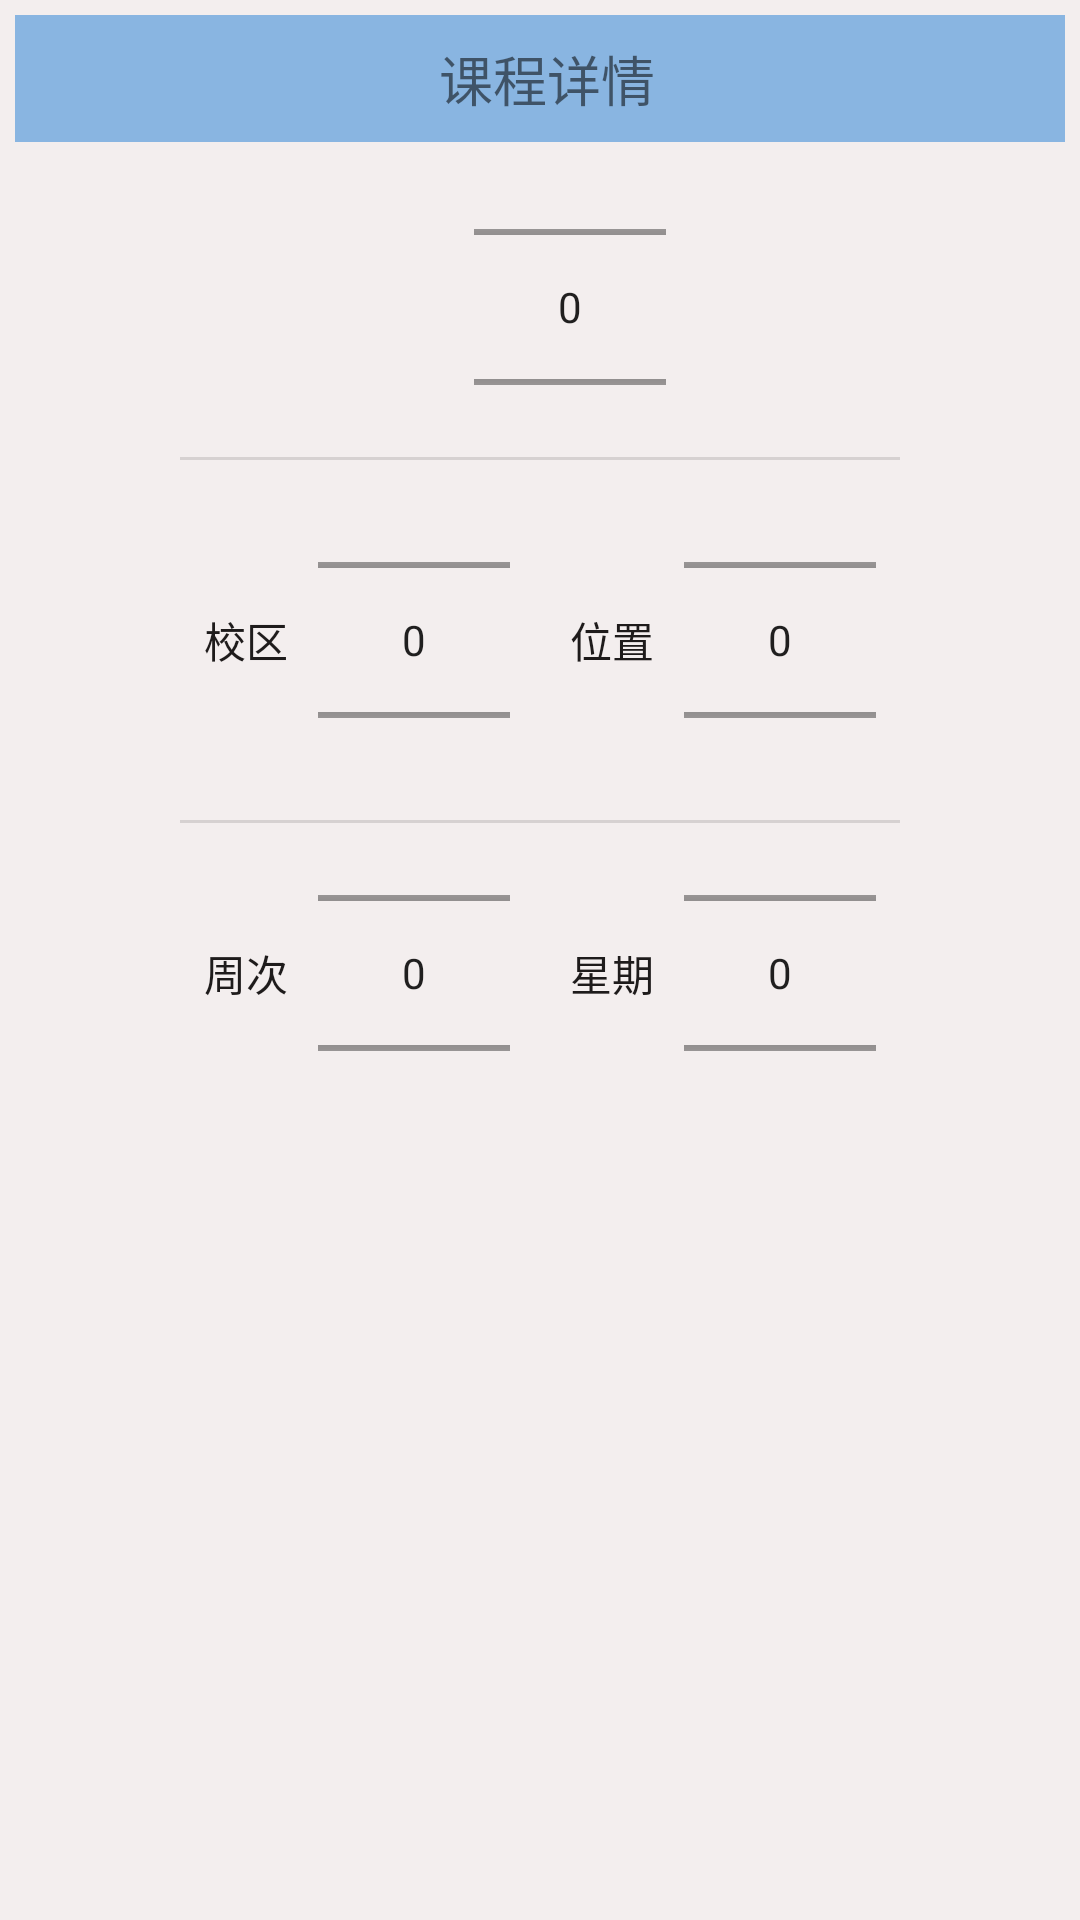

Layout XML and referenced resources for this Android screen:
<!-- AndroidManifest.xml: application theme Theme.MySduTools -->
<!-- res/layout/search_room_dialog.xml -->
<?xml version="1.0" encoding="utf-8"?>
<LinearLayout xmlns:android="http://schemas.android.com/apk/res/android"
    android:layout_width="match_parent"
    android:layout_height="match_parent"
    android:background="@color/allbackgroundcolor"
    android:orientation="vertical">

    <LinearLayout
        android:layout_margin="5dp"
        android:padding="8dp"
        android:layout_width="match_parent"
        android:layout_height="wrap_content"
        android:background="@color/header_dialog"
        android:gravity="center_horizontal">

        <ImageView
            android:layout_width="wrap_content"
            android:layout_height="wrap_content"
            android:background="@drawable/ic_baseline_info_24" />

        <TextView
            android:layout_width="wrap_content"
            android:layout_height="wrap_content"
            android:layout_marginLeft="5dp"
            android:text="课程详情"
            android:textSize="18sp" />
    </LinearLayout>

    <LinearLayout
        android:layout_width="match_parent"
        android:layout_height="wrap_content"
        android:gravity="center_horizontal">

        <NumberPicker
            android:id="@+id/choseTerm"
            android:layout_width="wrap_content"
            android:layout_height="100dp"
            android:layout_marginLeft="20dp" />
    </LinearLayout>

    <View

        android:id="@+id/divider"
        android:layout_width="240dp"
        android:layout_height="1dp"
        android:layout_gravity="center_horizontal"
        android:background="?android:attr/listDivider" />

    <LinearLayout
        android:layout_width="match_parent"
        android:layout_height="wrap_content"
        android:layout_margin="10dp"
        android:gravity="center_horizontal">

        <TextView
            android:textColor="@color/WeeklistTextColor"
            android:layout_width="wrap_content"
            android:layout_height="wrap_content"
            android:layout_gravity="center_vertical"

            android:text="校区" />

        <NumberPicker
            android:id="@+id/choseXq"
            android:layout_width="wrap_content"
            android:layout_height="100dp"
            android:layout_marginLeft="10dp" />

        <TextView
            android:textColor="@color/WeeklistTextColor"
            android:layout_width="wrap_content"
            android:layout_height="wrap_content"
            android:layout_gravity="center_vertical"
            android:layout_marginLeft="20dp"
            android:text="位置" />

        <NumberPicker
            android:id="@+id/choseJxl"
            android:layout_width="wrap_content"
            android:layout_height="100dp"
            android:layout_marginLeft="10dp" />
    </LinearLayout>

    <View
        android:id="@+id/divider4"
        android:layout_width="240dp"
        android:layout_height="1dp"
        android:layout_gravity="center_horizontal"
        android:background="?android:attr/listDivider" />


    <LinearLayout
        android:layout_width="match_parent"
        android:layout_height="wrap_content"
        android:gravity="center_horizontal">

        <TextView
            android:textColor="@color/WeeklistTextColor"
            android:layout_width="wrap_content"
            android:layout_height="wrap_content"
            android:layout_gravity="center_vertical"
            android:text="周次" />

        <NumberPicker
            android:id="@+id/choseWhichWeek"
            android:layout_width="wrap_content"
            android:layout_height="100dp"
            android:layout_marginLeft="10dp" />

        <TextView
            android:textColor="@color/WeeklistTextColor"
            android:layout_width="wrap_content"
            android:layout_height="wrap_content"
            android:layout_gravity="center_vertical"
            android:layout_marginLeft="20dp"
            android:text="星期" />

        <NumberPicker
            android:id="@+id/choseWhichDay"
            android:layout_width="wrap_content"
            android:layout_height="100dp"
            android:layout_marginLeft="10dp" />

    </LinearLayout>


</LinearLayout>
<!-- resources referenced by this layout -->
<resources>
  <color name="WeeklistTextColor">#1E1B1B</color>
  <color name="allbackgroundcolor">#F3EEEE</color>
  <color name="header_dialog">#89B5E1</color>
  <style name="Theme.MySduTools" parent="Theme.MaterialComponents.DayNight.NoActionBar.Bridge">
          
          <item name="colorPrimary">@color/cadetblue</item>
          <item name="colorPrimaryVariant">@color/cornflowerblue</item>
          <item name="colorOnPrimary">@color/white</item>
          
          <item name="colorSecondary">@color/teal_200</item>
          <item name="colorSecondaryVariant">@color/teal_700</item>
          <item name="colorOnSecondary">@color/black</item>
          
          <item name="android:statusBarColor" tools:targetApi="l">?attr/colorPrimaryVariant</item>
          
      </style>
  <color name="cadetblue">#5f9ea0</color>
  <color name="cornflowerblue">#6999F0</color>
  <color name="white">#FFFFFFFF</color>
  <color name="teal_200">#FF03DAC5</color>
  <color name="teal_700">#FF018786</color>
  <color name="black">#000000</color>
</resources>
